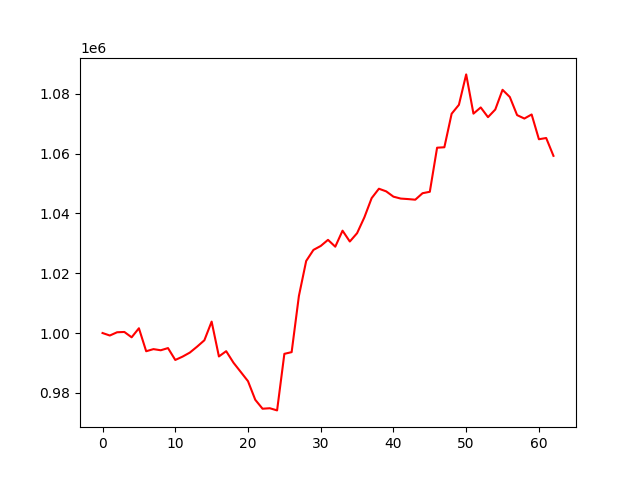

Source data for this figure (header and first rows):
, 0
0, 1000000
1, 999168
2, 1000254
3, 1000354
4, 998571
5, 1001596
6, 993909
7, 994616
8, 994235
9, 994965
10, 990994
11, 992105
12, 993456
13, 995442
14, 997575
15, 1003818
16, 992165
17, 993929
18, 990083
19, 986994
20, 983889
21, 977669
22, 974684
23, 974847
24, 974123
25, 993040
26, 993607
27, 1012418
28, 1024101
29, 1027801
30, 1029120
31, 1031160
32, 1028877
33, 1034232
34, 1030602
35, 1033401
36, 1038683
37, 1045107
38, 1048262
39, 1047382
40, 1045607
41, 1044969
42, 1044801
43, 1044591
44, 1046759
45, 1047240
46, 1061982
47, 1062129
48, 1073339
49, 1076328
50, 1086498
51, 1073375
52, 1075447
53, 1072197
54, 1074748
55, 1081345
56, 1078932
57, 1072883
58, 1071734
59, 1073099
... 3 more rows
